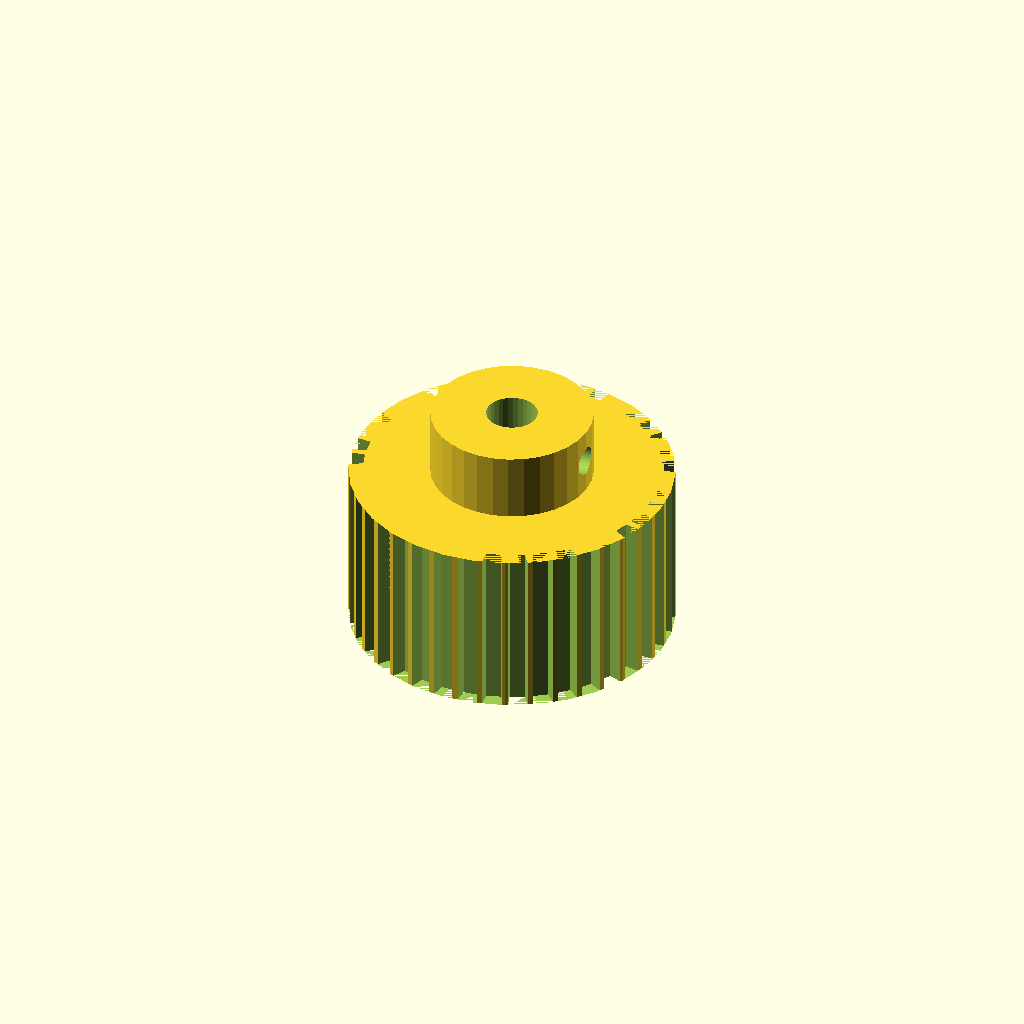
Cell 1: the model at its default parameters.
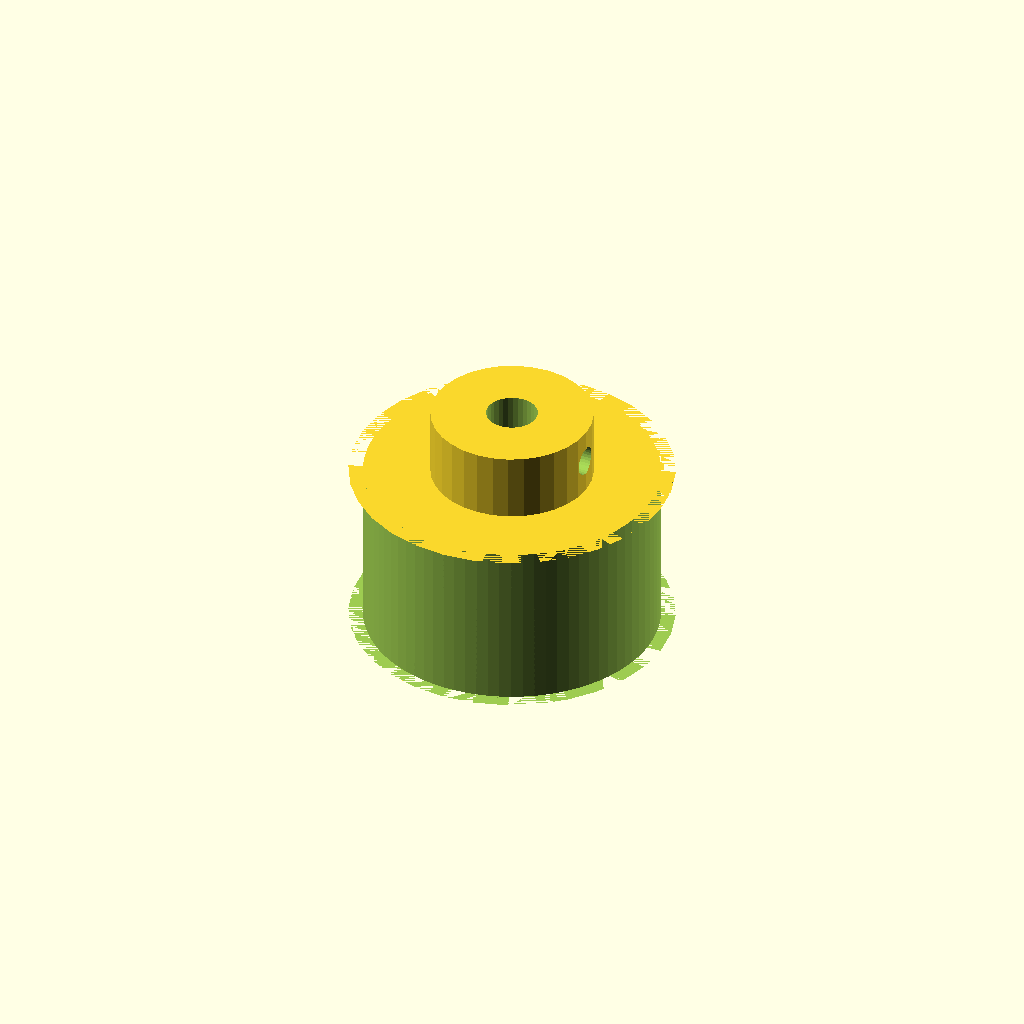
Cell 2: n_teeth = 80 (everything else at default).
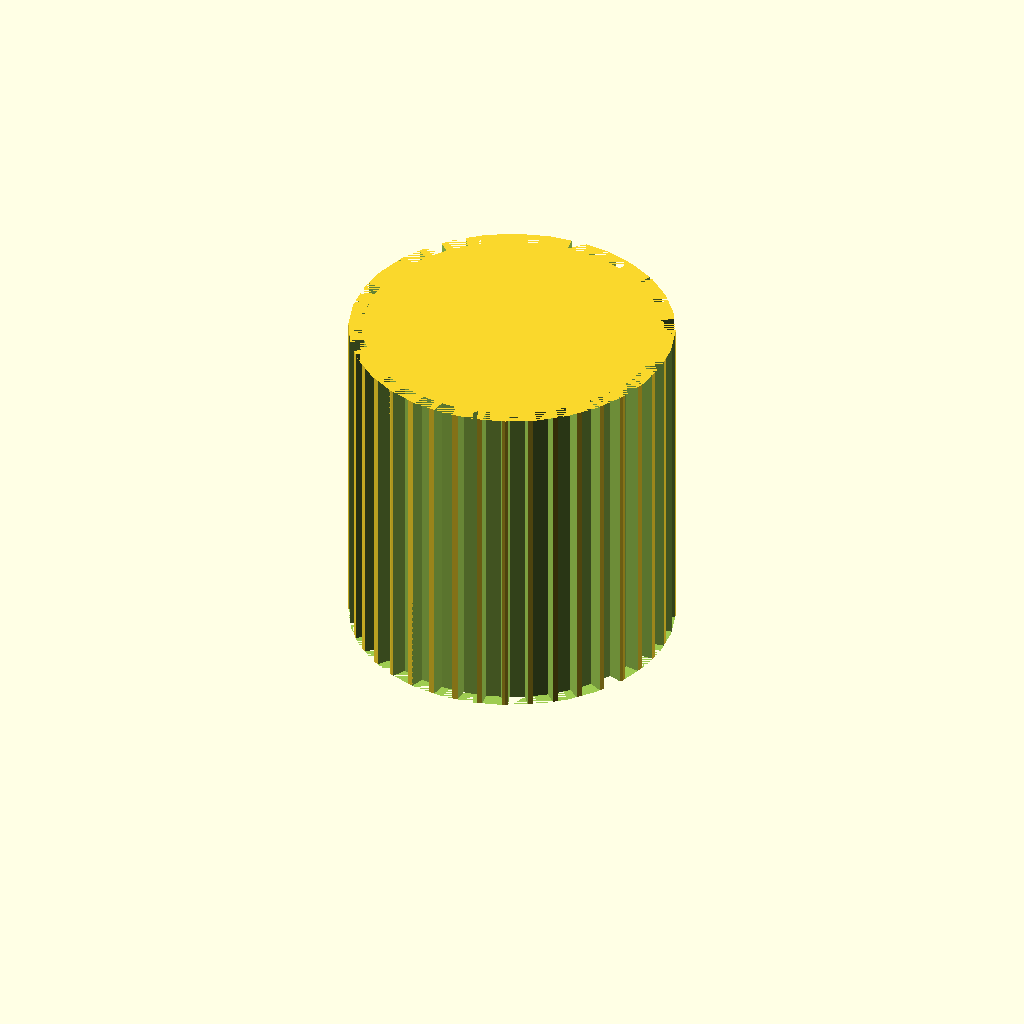
Cell 3 — rim_w set to 40, the other parameters unchanged.
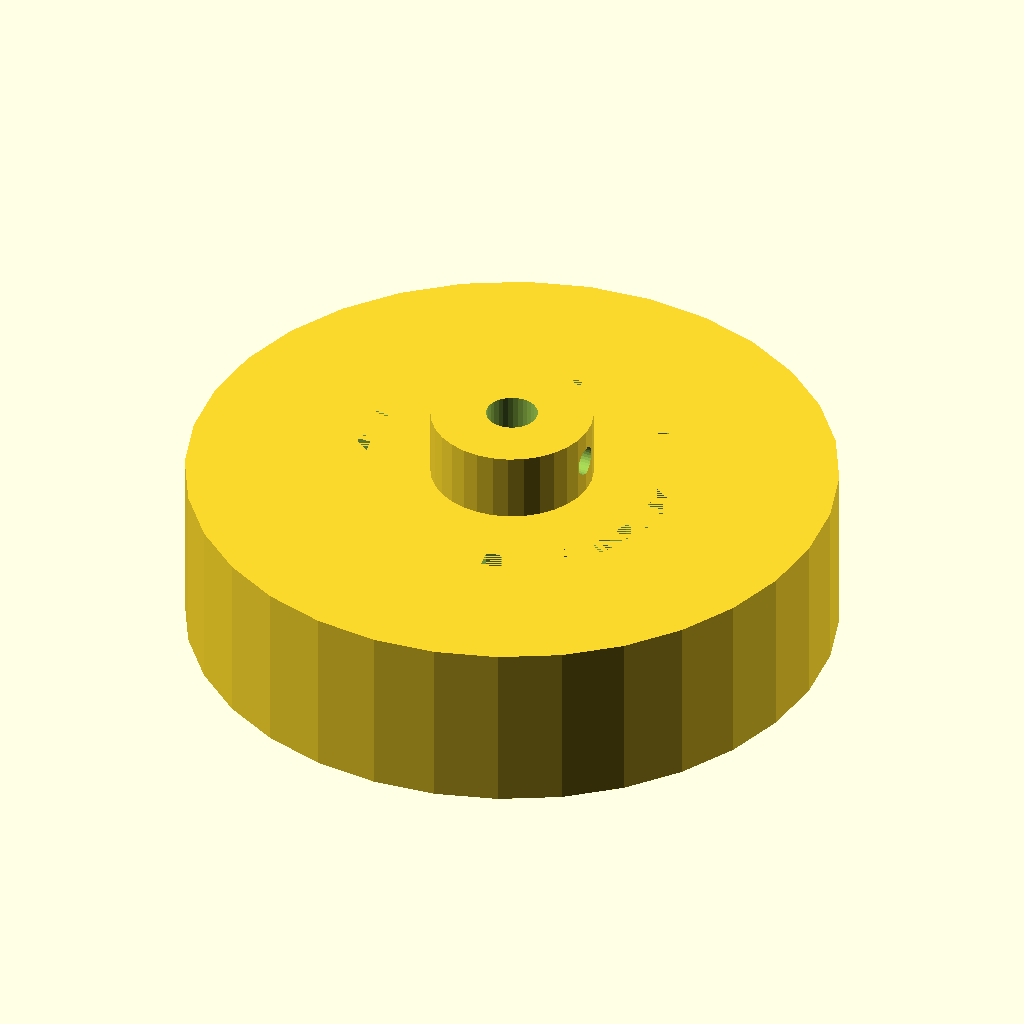
Cell 4 — tip_d set to 75.7, the other parameters unchanged.
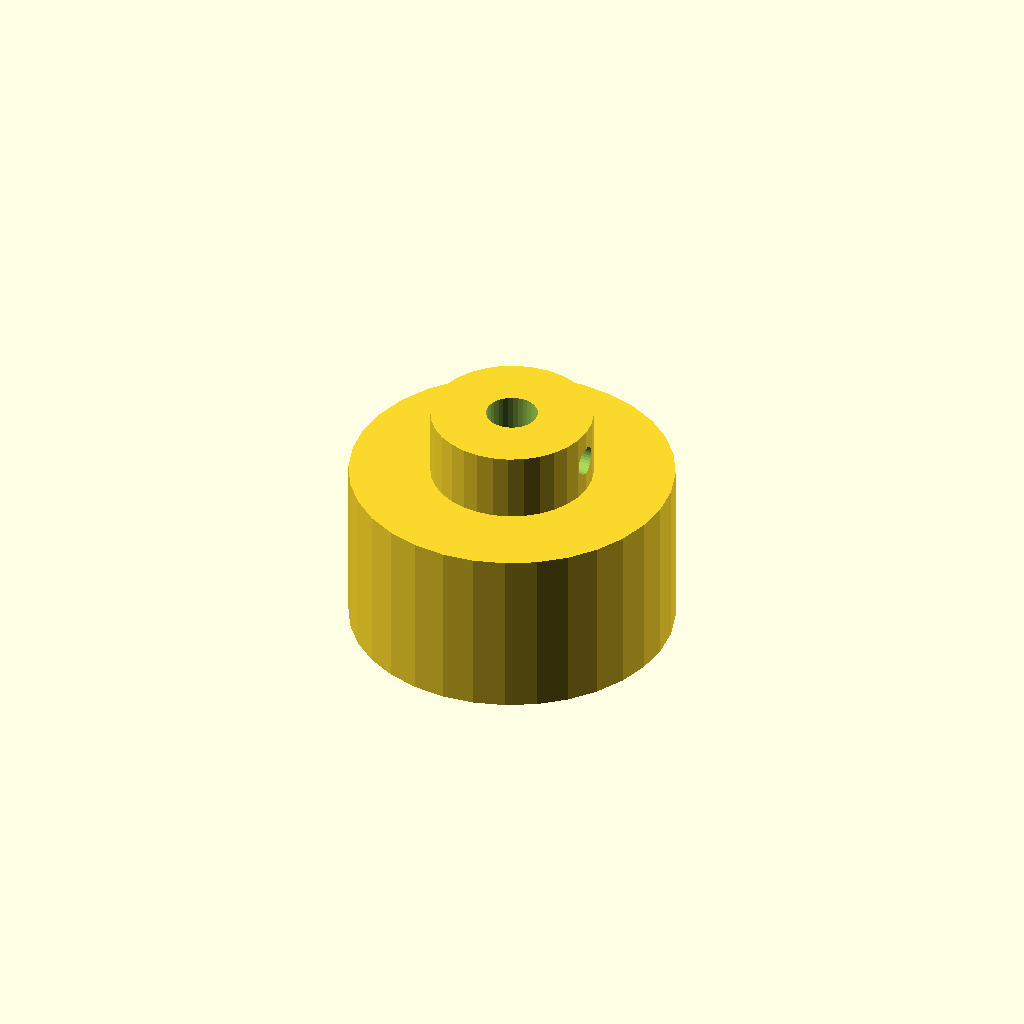
Cell 5: the same model with root_d = 71.3.
One fixed orthographic camera (rotation 55°, 0°, 25°; colour scheme Cornfield) for every cell.
Source of the model, optional_data/gen2/pulleys/part_0010.scad:
$fn = 32;

// ----------------------------------------------------------------------
// Timing pulley: GT3 40T, pitch 3 mm, 37.85 mm x 28 mm
// ----------------------------------------------------------------------

// --- parameters (mm) ---
belt_pitch = 3;           // belt pitch
n_teeth = 40;             // number of grooves
rim_w = 20;               // belt width between the flanges
tip_d = 37.85;            // tip circle diameter
root_d = 35.65;           // groove bottom diameter
groove_h = 1.1;           // groove depth
tooth_w = 2.1;            // groove width at the tip circle
shaft_d = 6;              // shaft bore
hub_d = 18.93;            // hub diameter
hub_h = 8;                // hub above the flange
bottom_z = 0;             // lowest point of the pulley
top_z = 28;               // highest point of the pulley
set_d = 3.4;              // set screw tap hole

module rim() {
  cylinder(h = rim_w, d = tip_d);
}

module groove_cutter() {
  /* belt tooth groove: deeper than wide, cut through the belt width */
  translate([root_d / 2, 0, 0])
    linear_extrude(height = rim_w)
      polygon(points = [[-0.6, -tooth_w * 0.42], [groove_h + 0.6, -tooth_w * 0.6],
                        [groove_h + 0.6, tooth_w * 0.6], [-0.6, tooth_w * 0.42]]);
}

module hub() {
  translate([0, 0, bottom_z]) cylinder(h = top_z - bottom_z, d = hub_d);
}

difference() {
  union() {
    rim();
    hub();
  }
  for (i = [0 : n_teeth - 1]) rotate([0, 0, i * 360 / n_teeth]) groove_cutter();
  translate([0, 0, bottom_z - 1]) cylinder(h = top_z - bottom_z + 2, d = shaft_d);
  translate([-1, 0, top_z - hub_h * 0.5]) rotate([0, 90, 0]) cylinder(h = hub_d / 2 + 3, d = set_d);
}
Customizer parameters (derived from the source; name, type, default, range or options):
belt_pitch: number, default 3
n_teeth: number, default 40
rim_w: number, default 20
tip_d: number, default 37.85
root_d: number, default 35.65
groove_h: number, default 1.1
tooth_w: number, default 2.1
shaft_d: number, default 6
hub_d: number, default 18.93
hub_h: number, default 8
bottom_z: number, default 0
top_z: number, default 28
set_d: number, default 3.4
